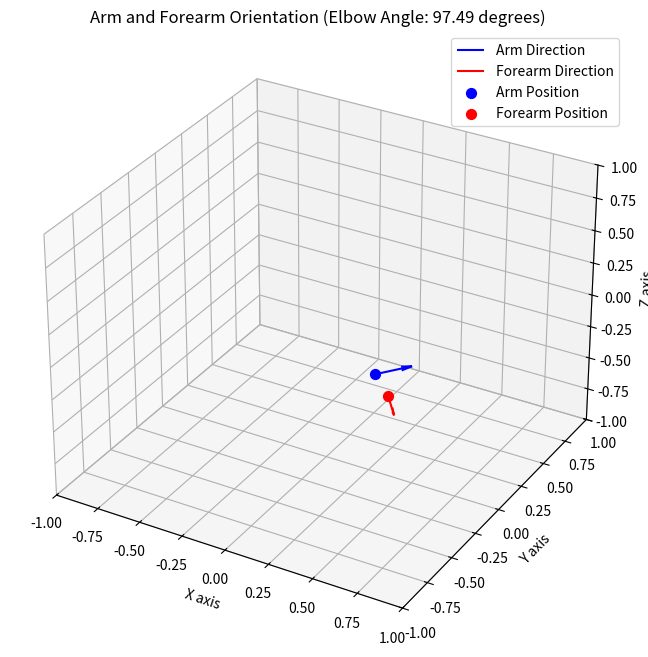

The matplotlib source for this figure:
import numpy as np
import matplotlib.pyplot as plt
from mpl_toolkits.mplot3d import Axes3D

def quaternion_to_rotation_matrix(quaternion):
    """
    Convert a quaternion into a rotation matrix.
    """
    q0, q1, q2, q3 = quaternion
    R = np.array([
        [1 - 2*q2**2 - 2*q3**2, 2*q1*q2 - 2*q3*q0, 2*q1*q3 + 2*q2*q0],
        [2*q1*q2 + 2*q3*q0, 1 - 2*q1**2 - 2*q3**2, 2*q2*q3 - 2*q1*q0],
        [2*q1*q3 - 2*q2*q0, 2*q2*q3 + 2*q1*q0, 1 - 2*q1**2 - 2*q2**2]
    ])
    return R

def calculate_elbow_angle(arm_quat, arm_pos, forearm_quat, forearm_pos):
    """
    Calculate the elbow angle from arm and forearm quaternion and position.
    """
    # Convert quaternions to rotation matrices
    arm_rot_matrix = quaternion_to_rotation_matrix(arm_quat)
    forearm_rot_matrix = quaternion_to_rotation_matrix(forearm_quat)

    # Define unit vectors for arm and forearm in their local coordinate systems
    arm_direction = np.array([1, 0, 0])  # Assuming the sensor's X-axis points along the arm
    forearm_direction = np.array([1, 0, 0])  # Assuming the sensor's X-axis points along the forearm

    # Transform these vectors to the global coordinate system
    arm_vector = np.dot(arm_rot_matrix, arm_direction)
    forearm_vector = np.dot(forearm_rot_matrix, forearm_direction)

    # Calculate the angle between the vectors
    dot_product = np.dot(arm_vector, forearm_vector)
    angle = np.arccos(dot_product / (np.linalg.norm(arm_vector) * np.linalg.norm(forearm_vector)))

    # Convert angle to degrees
    angle_degrees = np.degrees(angle)

    return angle_degrees, arm_vector, forearm_vector, arm_pos, forearm_pos

def plot_arm_and_forearm(arm_pos, arm_vector, forearm_pos, forearm_vector, angle):
    """
    Create a 3D plot to visualize the arm and forearm position and orientation.
    """
    fig = plt.figure(figsize=(10, 8))
    ax = fig.add_subplot(111, projection='3d')

    # Plotting the arm and forearm vectors
    ax.quiver(*arm_pos, *arm_vector, color='blue', length=0.2, label='Arm Direction')
    ax.quiver(*forearm_pos, *forearm_vector, color='red', length=0.2, label='Forearm Direction')

    # Plotting the positions of the sensors
    ax.scatter(*arm_pos, color='blue', s=50, label='Arm Position')
    ax.scatter(*forearm_pos, color='red', s=50, label='Forearm Position')

    # Setting labels and title
    ax.set_xlabel('X axis')
    ax.set_ylabel('Y axis')
    ax.set_zlabel('Z axis')
    ax.set_title(f'Arm and Forearm Orientation (Elbow Angle: {angle:.2f} degrees)')

    # Setting limits for better visualization
    ax.set_xlim([-1, 1])
    ax.set_ylim([-1, 1])
    ax.set_zlim([-1, 1])

    # Adding a legend
    ax.legend()

    plt.show()



# Using the provided data
# arm_quat = [0.88207424, 0.34301504, 0.06129225, 0.31710738]
# arm_pos = [0.1452632, 0.26766157, -0.5298454]
# forearm_quat = [0.71359897, 0.63619936, 0.2074767, 0.2073844]
# forearm_pos = [0.36693183, 0.40157384, -0.5065659]

# arm_quat = [0.876584, 0.295584, 0.0655076, 0.374123]
# arm_pos = [0.127087, 0.294738, -0.527362]
# forearm_quat = [0.761293, -0.0236154, 0.647292, 0.0302769]
# forearm_pos = [0.182314, 0.329937, -0.779002]

arm_quat = [0.920419, -0.0256769, -0.0707999, 0.383646]
arm_pos = [0.114518, 0.304706, -0.505085]
forearm_quat = [0.896905, 0.0451076, -0.0408769, -0.438046]
forearm_pos = [0.29413, 0.118875, -0.476491]

angle, arm_vector, forearm_vector, arm_pos, forearm_pos = calculate_elbow_angle(arm_quat, arm_pos, forearm_quat, forearm_pos)

# Plot the arm and forearm orientation
plot_arm_and_forearm(arm_pos, arm_vector, forearm_pos, forearm_vector, angle)



